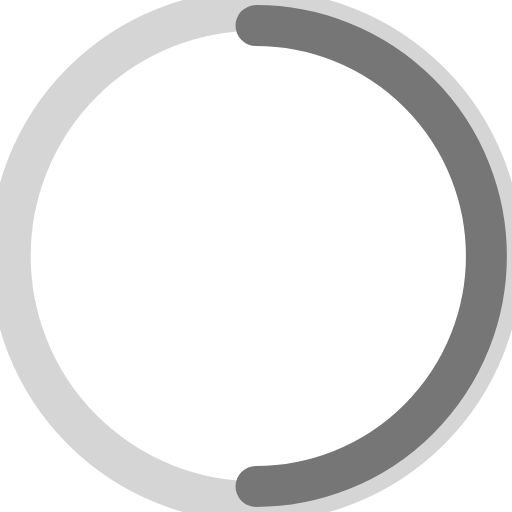
t = 0.00 s
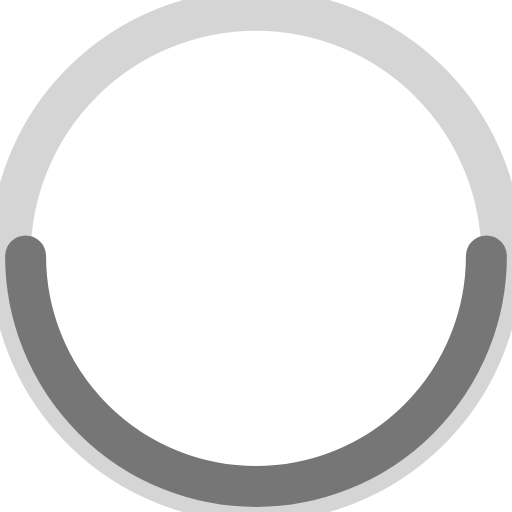
t = 0.25 s
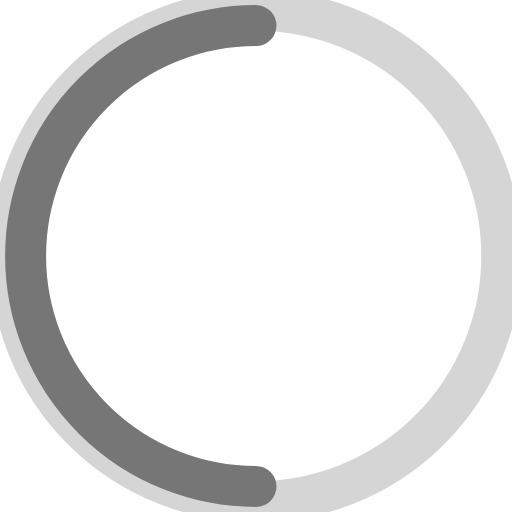
t = 0.50 s
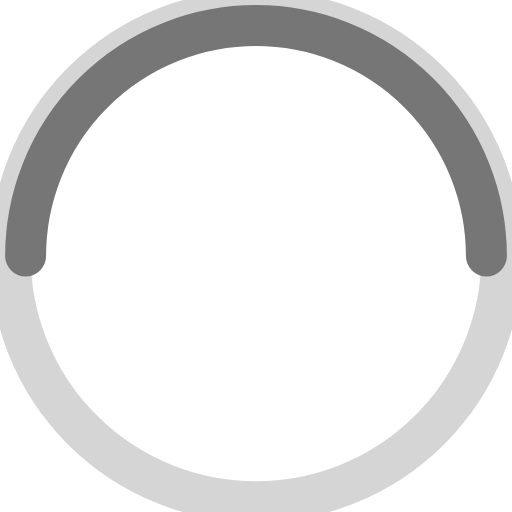
t = 0.75 s

The animated SVG that drew these frames (rendered in a browser with its animation timeline set to each time). Animation: 1 SMIL element (animateTransform=1); one cycle of 1.00 s, repeats indefinitely.

<svg width="100" height="100" viewBox="0 0 100 100" xmlns="http://www.w3.org/2000/svg">
  <circle cx="50" cy="50" r="48" fill="none" stroke="#767676" stroke-width="8" opacity="0.3"/>
  <path d="M50 5a45 45 0 0 1 0 90" fill="none" stroke="#767676" stroke-width="8" stroke-linecap="round">
    <animateTransform 
      attributeName="transform" 
      type="rotate" 
      from="0 50 50" 
      to="360 50 50" 
      dur="1s" 
      repeatCount="indefinite"/>
  </path>
</svg>
